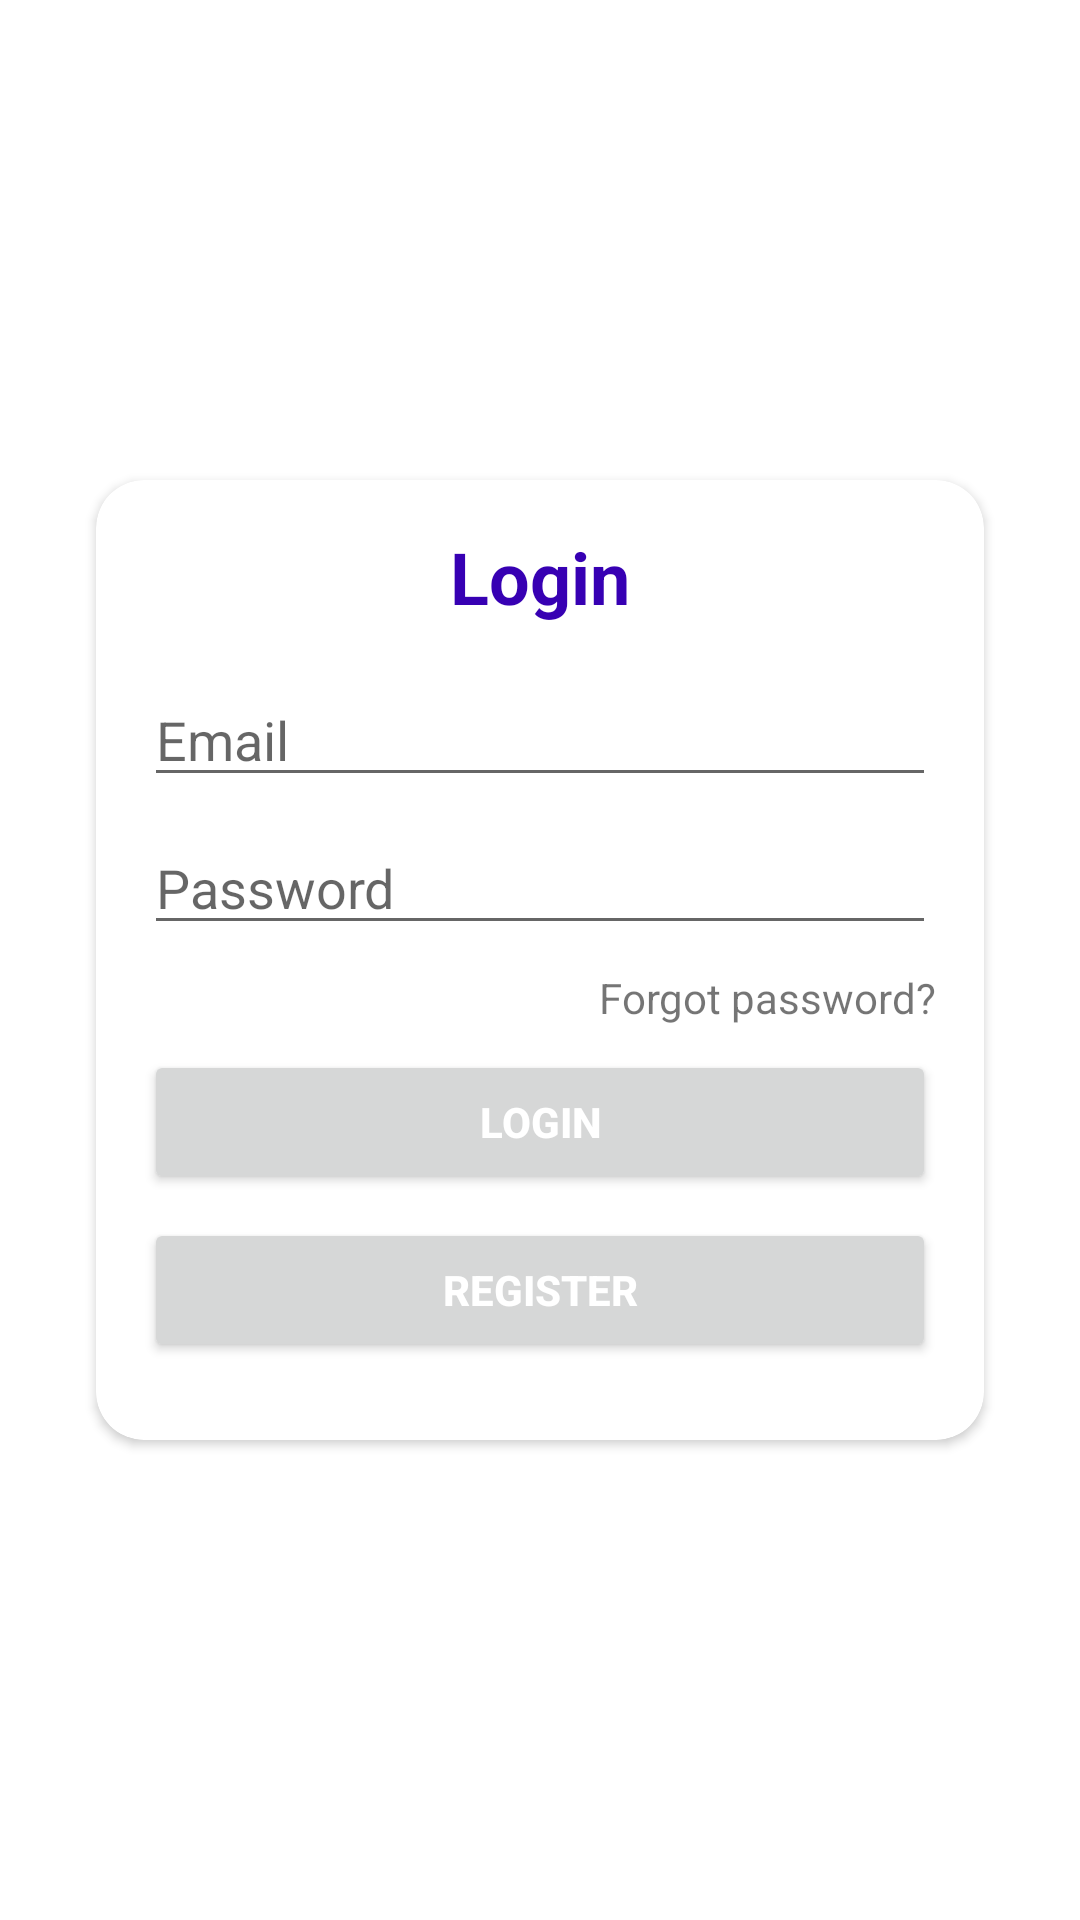

This screen was rendered from an Android layout file. Write that file and the resources it references.
<!-- AndroidManifest.xml: application theme Theme.MenuListMovie -->
<!-- res/layout/activity_login.xml -->
<?xml version="1.0" encoding="utf-8"?>
<androidx.constraintlayout.widget.ConstraintLayout xmlns:android="http://schemas.android.com/apk/res/android"
    xmlns:app="http://schemas.android.com/apk/res-auto"
    xmlns:tools="http://schemas.android.com/tools"
    android:layout_width="match_parent"
    android:layout_height="match_parent"
    tools:context=".MainActivity">

    <androidx.cardview.widget.CardView
        android:id="@+id/cardView"
        android:layout_width="0dp"
        android:layout_height="320dp"
        android:layout_marginStart="32dp"
        android:layout_marginEnd="32dp"
        app:cardCornerRadius="16dp"
        app:layout_constraintBottom_toBottomOf="parent"
        app:layout_constraintEnd_toEndOf="parent"
        app:layout_constraintStart_toStartOf="parent"
        app:layout_constraintTop_toTopOf="parent">
        <androidx.constraintlayout.widget.ConstraintLayout
            android:layout_width="match_parent"
            android:layout_height="match_parent">

            <EditText
                android:id="@+id/etEmail"
                android:layout_width="0dp"
                android:layout_height="wrap_content"
                android:layout_marginStart="16dp"
                android:layout_marginTop="16dp"
                android:layout_marginEnd="16dp"
                android:ems="10"
                android:hint="Email"
                android:inputType="textEmailAddress"
                android:textColor="@color/colorAccent"
                app:layout_constraintEnd_toEndOf="parent"
                app:layout_constraintHorizontal_bias="0.0"
                app:layout_constraintStart_toStartOf="parent"
                app:layout_constraintTop_toBottomOf="@+id/textView"/>

            <TextView
                android:id="@+id/textView"
                android:layout_width="wrap_content"
                android:layout_height="wrap_content"
                android:layout_marginTop="16dp"
                android:text="Login"
                android:textColor="@color/colorPrimaryDark"
                android:textSize="24sp"
                android:textStyle="bold"
                app:layout_constraintEnd_toEndOf="parent"
                app:layout_constraintStart_toStartOf="parent"
                app:layout_constraintTop_toTopOf="parent" />

            <EditText
                android:id="@+id/etPassword"
                android:layout_width="0dp"
                android:layout_height="wrap_content"
                android:layout_marginTop="8dp"
                android:ems="10"
                android:hint="Password"
                android:inputType="textPassword"
                app:layout_constraintEnd_toEndOf="@+id/etEmail"
                app:layout_constraintStart_toStartOf="@+id/etEmail"
                app:layout_constraintTop_toBottomOf="@+id/etEmail" />

            <TextView
                android:id="@+id/vForgotPassword"
                android:layout_width="wrap_content"
                android:layout_height="wrap_content"
                android:layout_marginTop="8dp"
                android:text="Forgot password?"
                app:layout_constraintEnd_toEndOf="@+id/etPassword"
                app:layout_constraintTop_toBottomOf="@+id/etPassword" />

            <Button
                android:id="@+id/bLogin"
                android:layout_width="0dp"
                android:layout_height="wrap_content"
                android:layout_marginTop="8dp"
                android:text="Login"
                android:textColor="#FFFFFF"
                android:textStyle="bold"
                app:layout_constraintEnd_toEndOf="@+id/etPassword"
                app:layout_constraintStart_toStartOf="@+id/etPassword"
                app:layout_constraintTop_toBottomOf="@+id/vForgotPassword" />

            <Button
                android:id="@+id/bRegister"
                android:layout_width="0dp"
                android:layout_height="wrap_content"
                android:layout_marginTop="8dp"
                android:text="REGISTER"
                android:textColor="#FFFFFF"
                android:textStyle="bold"
                app:layout_constraintEnd_toEndOf="@+id/bLogin"
                app:layout_constraintStart_toStartOf="@+id/bLogin"
                app:layout_constraintTop_toBottomOf="@+id/bLogin" />
        </androidx.constraintlayout.widget.ConstraintLayout>
    </androidx.cardview.widget.CardView>
</androidx.constraintlayout.widget.ConstraintLayout>
<!-- resources referenced by this layout -->
<resources>
  <style name="Theme.MenuListMovie" parent="Theme.MaterialComponents.DayNight.DarkActionBar">
          
          <item name="colorPrimary">#E0975F</item>
          <item name="colorPrimaryVariant">#FDDFB2</item>
          <item name="colorOnPrimary">@color/black</item>
          
          <item name="colorSecondary">@color/teal_200</item>
          <item name="colorSecondaryVariant">@color/teal_700</item>
          <item name="colorOnSecondary">@color/black</item>
          
          <item name="android:statusBarColor" tools:targetApi="l">#BA5F42</item>
          
      </style>
  <color name="black">#FF000000</color>
  <color name="teal_200">#FF03DAC5</color>
  <color name="teal_700">#FF018786</color>
  <!-- not gathered from this repository: default colours our renderer supplied (Android Studio template values) -->
  <color name="colorPrimaryDark">#FF3700B3</color>
  <color name="colorAccent">#FF03DAC5</color>
</resources>
